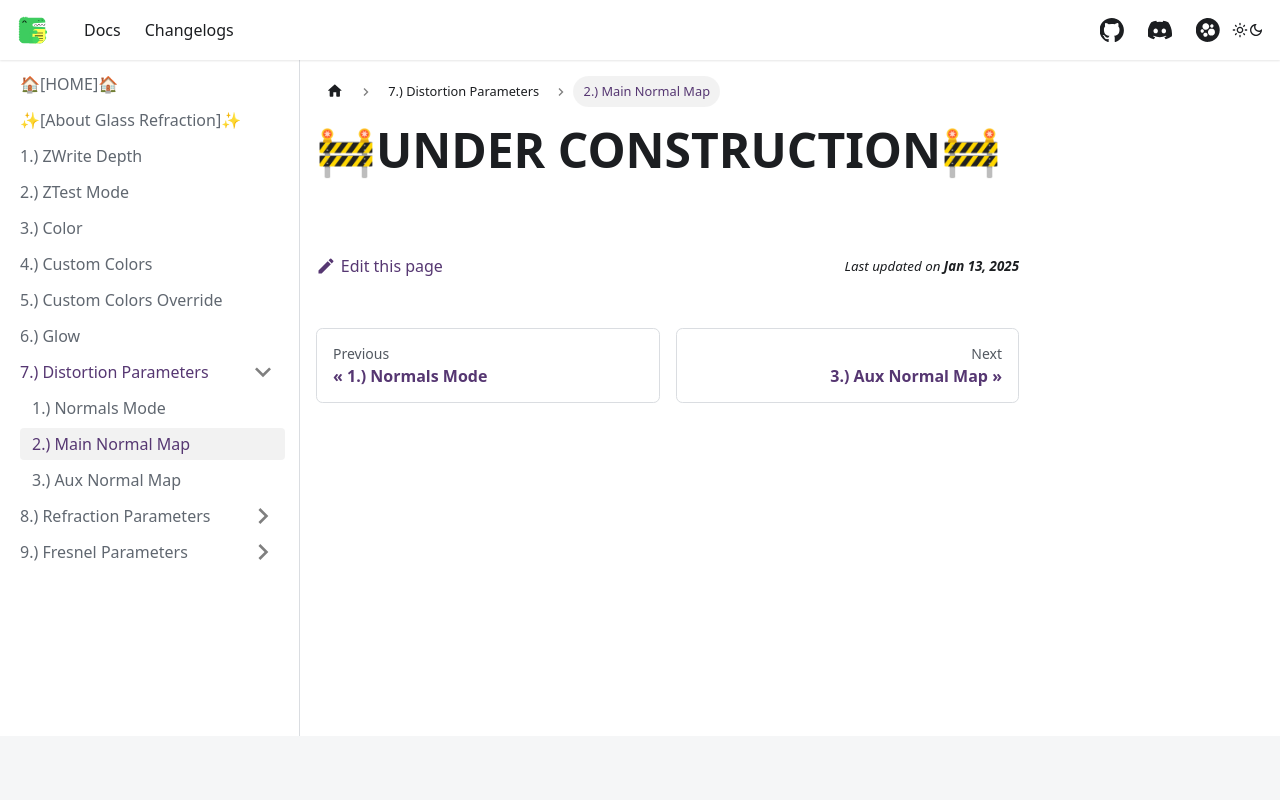

repository: AlexxSeven/project-docs · page: shaders/glassref/distortionParam/normal-map-main.html · generator: docusaurus

---
sidebar_position: 2
title: 2.) Main Normal Map
displayed_sidebar: glassrefSidebar
---

# 🚧UNDER CONSTRUCTION🚧
